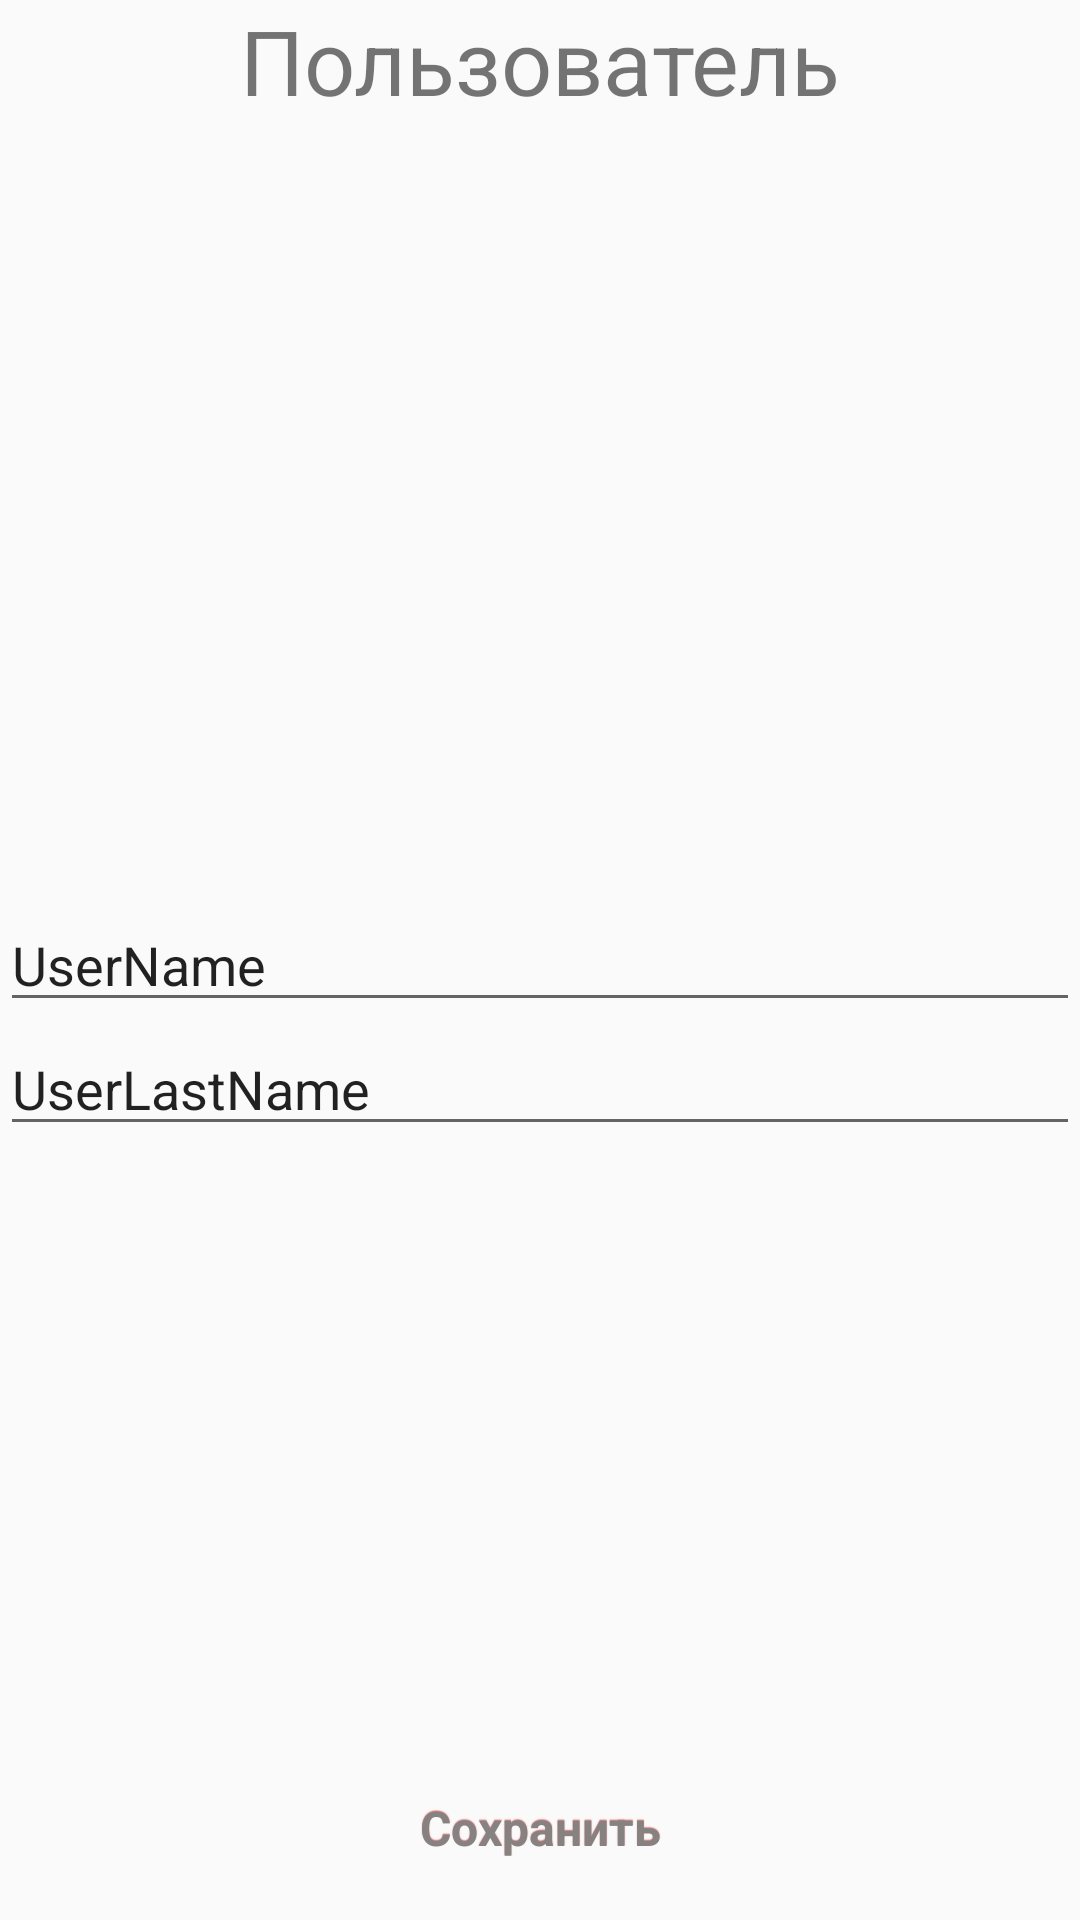

Produce the Android XML layout that renders to this screen, including the resource entries it uses.
<!-- AndroidManifest.xml: application theme AppTheme -->
<!-- res/layout/activity_user.xml -->
<?xml version="1.0" encoding="utf-8"?>
<RelativeLayout xmlns:android="http://schemas.android.com/apk/res/android"
    xmlns:app="http://schemas.android.com/apk/res-auto"
    xmlns:tools="http://schemas.android.com/tools"
    android:layout_width="match_parent"
    android:layout_height="match_parent"
    android:layout_margin="20dp"
    tools:context=".UserActivity"
    android:orientation="vertical">

    <TextView
        android:layout_width="match_parent"
        android:layout_height="wrap_content"
        android:layout_alignParentTop="true"
        android:text="Пользователь"
        android:textSize="30sp"
        android:gravity="center"/>

    <EditText
        android:id="@+id/userName"
        android:layout_width="match_parent"
        android:layout_height="wrap_content"
        android:layout_centerInParent="true"
        android:text="UserName"/>

    <EditText
        android:id="@+id/userLastname"
        android:layout_width="match_parent"
        android:layout_height="wrap_content"
        android:layout_below="@id/userName"
        android:text="UserLastName"/>

    <Button
        android:id="@+id/saveButton"
        android:layout_width="250dp"
        android:layout_height="wrap_content"
        android:layout_alignParentBottom="true"
        android:layout_marginBottom="20dp"
        android:layout_centerHorizontal="true"
        android:text="Сохранить"/>
</RelativeLayout>
<!-- resources referenced by this layout -->
<resources>
  <style name="AppTheme" parent="Theme.AppCompat.Light.DarkActionBar">
          
          <item name="colorPrimary">@color/colorPrimary</item>
          <item name="colorPrimaryDark">@color/colorPrimaryDark</item>
          <item name="colorAccent">@color/colorAccent</item>
          <item name="android:buttonStyle">@style/button</item>
      </style>
  <color name="colorPrimary">#E6C23F</color>
  <color name="colorPrimaryDark">#E89A00</color>
  <color name="colorAccent">#F18044</color>
  <style name="button" parent="@android:style/Widget.Button">
          <item name="android:gravity">center_vertical|center_horizontal</item>
          <item name="android:textColor">#878282</item>
          <item name="android:shadowColor">#E37D7D</item>
          <item name="android:shadowDx">0</item>
          <item name="android:shadowDy">-1</item>
          <item name="android:shadowRadius">0.2</item>
          <item name="android:textSize">16dip</item>
          <item name="android:textStyle">bold</item>
          <item name="android:background">@drawable/button</item>
          <item name="android:focusable">true</item>
          <item name="android:clickable">true</item>
      </style>
</resources>
